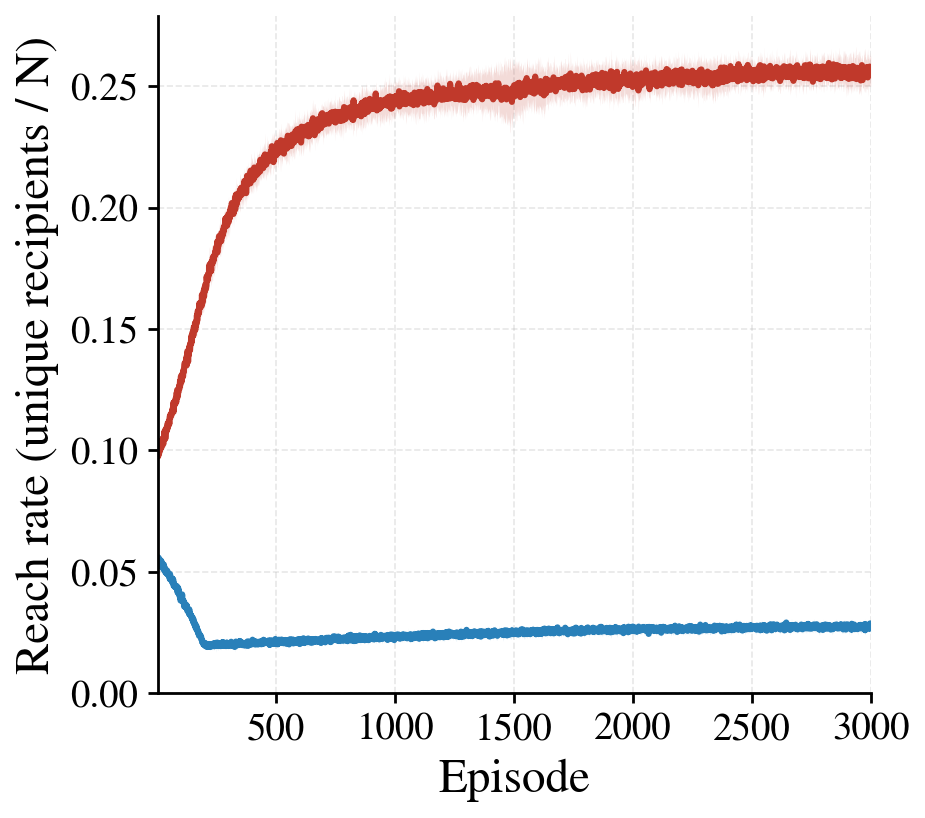

The table this chart was drawn from, first rows:
episode, reach_rate_M_mean, reach_rate_M_std, reach_rate_F_mean, reach_rate_F_std
1, 0.09757, 0.002949, 0.05494, 0.001662
2, 0.09744, 0.002881, 0.05608, 0.00215
3, 0.1007, 0.003621, 0.05557, 0.002728
4, 0.09778, 0.003645, 0.05546, 0.001995
5, 0.1002, 0.002673, 0.05543, 0.002181
6, 0.09887, 0.004857, 0.0556, 0.002441
7, 0.09937, 0.003656, 0.05338, 0.002802
8, 0.1006, 0.004294, 0.05527, 0.002316
9, 0.0994, 0.002778, 0.05377, 0.001494
10, 0.1014, 0.003426, 0.0537, 0.002377
11, 0.1011, 0.00333, 0.05315, 0.003786
12, 0.1011, 0.00402, 0.05364, 0.002227
13, 0.1008, 0.003025, 0.0534, 0.002815
14, 0.1023, 0.002641, 0.05473, 0.002807
15, 0.1013, 0.003467, 0.05221, 0.002238
16, 0.1021, 0.004006, 0.05383, 0.002403
17, 0.1012, 0.003262, 0.05392, 0.001922
18, 0.103, 0.004254, 0.05414, 0.001784
19, 0.1044, 0.003434, 0.05183, 0.001922
20, 0.1037, 0.003341, 0.05183, 0.002687
21, 0.1035, 0.003602, 0.05306, 0.002816
22, 0.1043, 0.003819, 0.05277, 0.002325
23, 0.1051, 0.001984, 0.05296, 0.002942
24, 0.1025, 0.00237, 0.05284, 0.001989
25, 0.1028, 0.003695, 0.05227, 0.002812
26, 0.1054, 0.00338, 0.05101, 0.001244
27, 0.1049, 0.00306, 0.05298, 0.001805
28, 0.105, 0.00232, 0.05095, 0.001948
29, 0.1075, 0.003927, 0.05092, 0.001982
30, 0.1079, 0.005367, 0.05168, 0.002139
31, 0.1061, 0.004054, 0.05173, 0.001674
32, 0.1083, 0.002239, 0.05144, 0.002355
33, 0.1047, 0.003974, 0.04987, 0.002384
34, 0.1057, 0.003438, 0.0501, 0.001616
35, 0.1078, 0.004502, 0.05087, 0.003207
36, 0.1089, 0.004915, 0.05085, 0.001704
37, 0.1081, 0.003639, 0.04967, 0.002033
38, 0.1081, 0.003822, 0.04926, 0.001998
39, 0.1096, 0.00219, 0.05007, 0.002401
40, 0.1082, 0.002865, 0.05051, 0.002557
41, 0.1094, 0.004142, 0.05052, 0.001622
42, 0.1089, 0.00358, 0.05009, 0.00243
43, 0.1112, 0.004491, 0.04894, 0.002568
44, 0.11, 0.003465, 0.04913, 0.002085
45, 0.1099, 0.00296, 0.04942, 0.001578
46, 0.1103, 0.004073, 0.04906, 0.00222
47, 0.1114, 0.002482, 0.04947, 0.001951
48, 0.1121, 0.002838, 0.04872, 0.001565
49, 0.1121, 0.002103, 0.04817, 0.001609
50, 0.1108, 0.003848, 0.04841, 0.001746
51, 0.1132, 0.004504, 0.04807, 0.002175
52, 0.1141, 0.00474, 0.047, 0.002102
53, 0.1139, 0.001991, 0.04908, 0.001949
54, 0.1134, 0.004464, 0.0477, 0.001896
55, 0.1149, 0.002474, 0.04682, 0.001369
56, 0.1146, 0.003143, 0.04755, 0.001604
57, 0.1145, 0.004519, 0.04722, 0.001438
58, 0.1149, 0.005267, 0.04672, 0.00157
59, 0.1145, 0.002816, 0.04659, 0.002494
60, 0.1157, 0.003602, 0.04737, 0.002673
... 2,940 more rows
